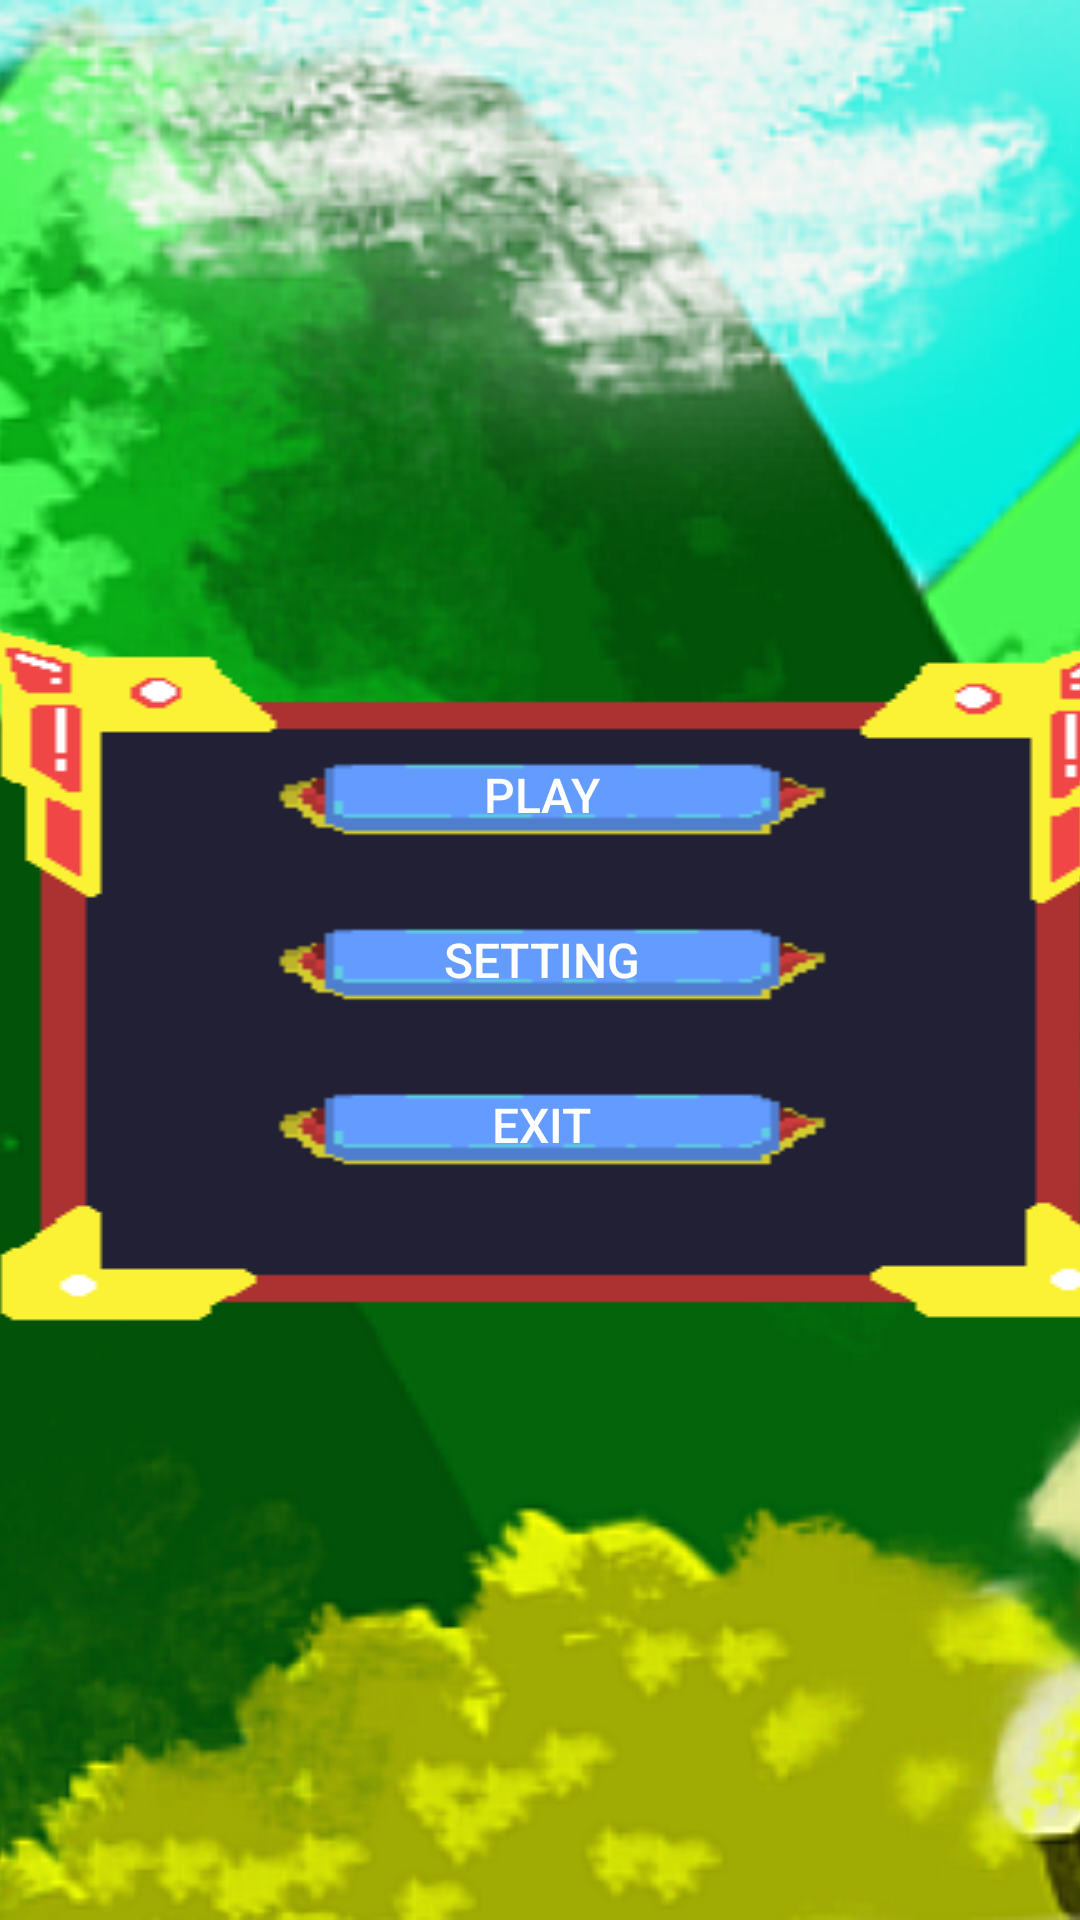

Write the Android layout XML for this screen, with the resource values it uses.
<!-- AndroidManifest.xml: application theme Theme.NeverLand -->
<!-- res/layout/activity_main.xml -->
<?xml version="1.0" encoding="utf-8"?>
<androidx.constraintlayout.widget.ConstraintLayout xmlns:android="http://schemas.android.com/apk/res/android"
    xmlns:app="http://schemas.android.com/apk/res-auto"
    xmlns:tools="http://schemas.android.com/tools"
    android:layout_width="match_parent"
    android:layout_height="match_parent"
    tools:context=".activity.MainActivity">

    <ImageView
        android:id="@+id/background_image"
        android:layout_width="match_parent"
        android:layout_height="match_parent"
        android:scaleType="centerCrop"
        android:src="@drawable/scene_main" />

    <LinearLayout
        android:layout_width="500dp"
        android:layout_height="300dp"
        android:orientation="vertical"
        android:gravity="center"
        android:background="@drawable/navigation"
        app:layout_constraintTop_toTopOf="parent"
        app:layout_constraintBottom_toBottomOf="parent"
        app:layout_constraintStart_toStartOf="parent"
        app:layout_constraintEnd_toEndOf="parent"
        >

        <androidx.appcompat.widget.AppCompatButton
            android:id="@+id/start"
            android:layout_width="300dp"
            android:layout_height="55dp"
            android:onClick="startGame"
            android:paddingStart="16dp"
            android:paddingEnd="16dp"
            android:text="Play"
            android:background="@drawable/button"
            android:textColor="#FFFFFF"
            android:textSize="16sp"
            app:layout_constraintBottom_toBottomOf="parent"
            app:layout_constraintEnd_toEndOf="parent"
            app:layout_constraintStart_toStartOf="parent"
            app:layout_constraintTop_toTopOf="parent" />

        <androidx.appcompat.widget.AppCompatButton
            android:id="@+id/setting"
            android:layout_width="300dp"
            android:layout_height="55dp"
            android:paddingStart="16dp"
            android:paddingEnd="16dp"
            android:text="Setting"
            android:background="@drawable/button"
            android:textColor="#FFFFFF"
            android:textSize="16sp"
            app:layout_constraintBottom_toBottomOf="parent"
            app:layout_constraintEnd_toEndOf="parent"
            app:layout_constraintStart_toStartOf="parent"
            app:layout_constraintTop_toTopOf="parent" />

        <androidx.appcompat.widget.AppCompatButton
            android:id="@+id/exit"
            android:layout_width="300dp"
            android:layout_height="55dp"
            android:paddingStart="16dp"
            android:paddingEnd="16dp"
            android:text="Exit"
            android:background="@drawable/button"
            android:textColor="#FFFFFF"
            android:textSize="16sp"
            app:layout_constraintBottom_toBottomOf="parent"
            app:layout_constraintEnd_toEndOf="parent"
            app:layout_constraintStart_toStartOf="parent"
            app:layout_constraintTop_toTopOf="parent" />

    </LinearLayout>

</androidx.constraintlayout.widget.ConstraintLayout>
<!-- resources referenced by this layout -->
<resources>
  <!-- drawable button: png bitmap (drawable-v24, 715 bytes) -->
  <!-- drawable navigation: png bitmap (drawable-v24, 2245 bytes) -->
  <!-- drawable scene_main: png bitmap (drawable-v24, 823701 bytes) -->
  <style name="Theme.NeverLand" parent="Theme.MaterialComponents.DayNight.DarkActionBar">
          
          <item name="colorPrimary">@color/purple_500</item>
          <item name="colorPrimaryVariant">@color/purple_700</item>
          <item name="colorOnPrimary">@color/white</item>
          
          <item name="colorSecondary">@color/teal_200</item>
          <item name="colorSecondaryVariant">@color/teal_700</item>
          <item name="colorOnSecondary">@color/black</item>
          
          <item name="android:statusBarColor">?attr/colorPrimaryVariant</item>
          
      </style>
  <!-- not gathered from this repository: default colours our renderer supplied (Android Studio template values) -->
  <color name="purple_500">#FF6200EE</color>
  <color name="purple_700">#FF3700B3</color>
  <color name="teal_200">#FF03DAC5</color>
  <color name="teal_700">#FF018786</color>
  <color name="black">#FF000000</color>
  <color name="white">#FFFFFFFF</color>
</resources>
